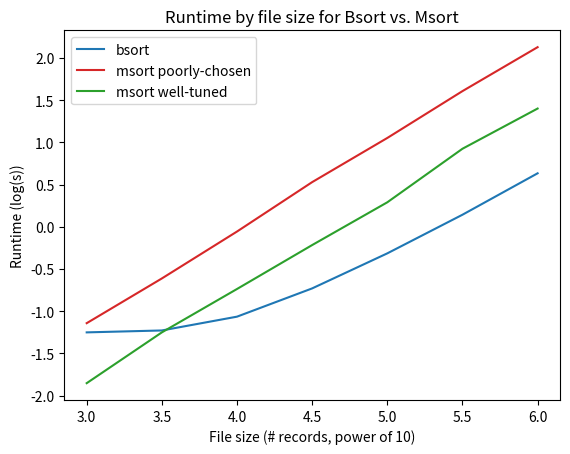

Reproduce this figure in Python.
import matplotlib.pyplot as plt
from math import log

fig = plt.figure()
ax = plt.axes()

bsort = [0.056, 0.059, 0.086, 0.186, 0.484, 1.389, 4.303]
msort_poor = [0.072, 0.244, 0.878, 3.382, 11.288, 40.537, 134.523]
msort_good = [0.014, 0.056, 0.183, 0.607, 1.950, 8.409, 25.199]
file_size = [3.0, 3.5, 4.0, 4.5, 5.0, 5.5, 6.0]

# plt.plot(bsort, file_size, color ='#1f77b4', label='bsort')
# plt.plot(msort_poor, file_size, color ='#d62728', label='msort poorly-chosen')
# plt.plot(msort_good, file_size, color ='#2ca02c', label='msort well-tuned')

plt.plot(file_size, [log(y,10) for y in bsort], color ='#1f77b4', label='bsort')
plt.plot(file_size, [log(y,10) for y in msort_poor], color ='#d62728', label='msort poorly-chosen')
plt.plot(file_size, [log(y,10) for y in msort_good], color ='#2ca02c', label='msort well-tuned')
ax.legend()

plt.title("Runtime by file size for Bsort vs. Msort")
plt.xlabel("File size (# records, power of 10)")
plt.ylabel("Runtime (log(s))")

plt.savefig('part5.png')
